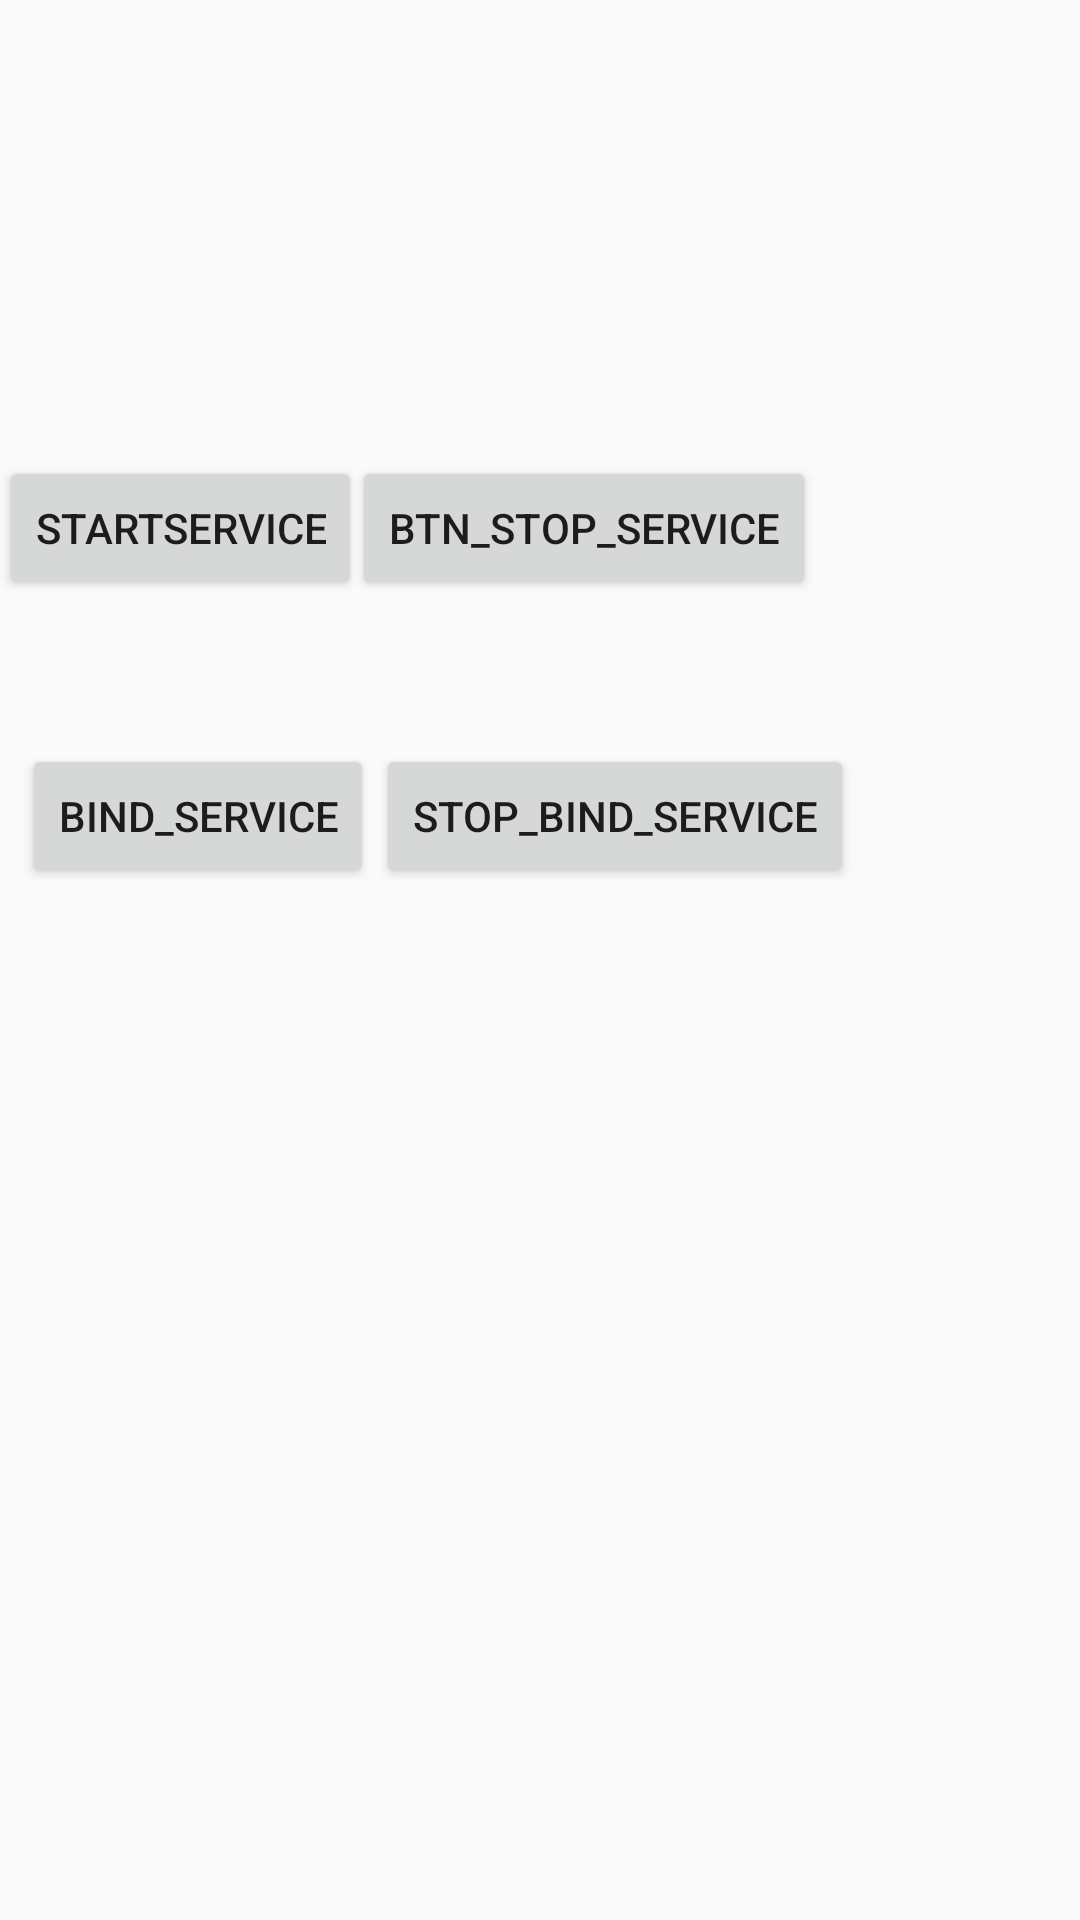

This screen was rendered from an Android layout file. Write that file and the resources it references.
<!-- AndroidManifest.xml: application theme AppTheme -->
<!-- res/layout/service_test_activity.xml -->
<?xml version="1.0" encoding="utf-8"?>
<android.support.constraint.ConstraintLayout xmlns:android="http://schemas.android.com/apk/res/android"
    xmlns:app="http://schemas.android.com/apk/res-auto"
    android:layout_width="match_parent"
    android:layout_height="match_parent">

    <Button
        android:id="@+id/btn_start_service"
        android:layout_width="wrap_content"
        android:layout_height="wrap_content"
        android:layout_marginStart="8dp"
        android:layout_marginLeft="8dp"
        android:layout_marginTop="152dp"
        android:layout_marginEnd="8dp"
        android:layout_marginRight="8dp"
        android:text="StartService"
        app:layout_constraintEnd_toStartOf="@+id/btn_stop_service"
        app:layout_constraintHorizontal_bias="0.442"
        app:layout_constraintStart_toStartOf="parent"
        app:layout_constraintTop_toTopOf="parent" />

    <Button
        android:id="@+id/btn_stop_service"
        android:layout_width="wrap_content"
        android:layout_height="wrap_content"
        android:layout_marginEnd="88dp"
        android:layout_marginRight="88dp"
        android:text="btn_stop_service"
        app:layout_constraintBottom_toBottomOf="@+id/btn_start_service"
        app:layout_constraintEnd_toEndOf="parent"
        app:layout_constraintTop_toTopOf="@+id/btn_start_service"
        app:layout_constraintVertical_bias="0.0" />

    <Button
        android:id="@+id/btn_bind_service"
        android:layout_width="wrap_content"
        android:layout_height="wrap_content"
        android:layout_marginStart="8dp"
        android:layout_marginLeft="8dp"
        android:layout_marginTop="48dp"
        android:text="bind_service"
        app:layout_constraintStart_toStartOf="@+id/btn_start_service"
        app:layout_constraintTop_toBottomOf="@+id/btn_start_service" />

    <Button
        android:id="@+id/btn_stop_bind_service"
        android:layout_width="wrap_content"
        android:layout_height="wrap_content"
        android:layout_marginStart="8dp"
        android:layout_marginLeft="8dp"
        android:layout_marginTop="48dp"
        android:layout_marginEnd="8dp"
        android:layout_marginRight="8dp"
        android:text="stop_bind_service"
        app:layout_constraintEnd_toEndOf="parent"
        app:layout_constraintHorizontal_bias="0.0"
        app:layout_constraintStart_toStartOf="@+id/btn_stop_service"
        app:layout_constraintTop_toBottomOf="@+id/btn_stop_service" />
</android.support.constraint.ConstraintLayout>
<!-- resources referenced by this layout -->
<resources>
  <style name="AppTheme" parent="Theme.AppCompat.Light.DarkActionBar">
          
          <item name="colorPrimary">@color/colorPrimary</item>
          <item name="colorPrimaryDark">@color/colorPrimaryDark</item>
          <item name="colorAccent">@color/colorAccent</item>
      </style>
  <color name="colorPrimary">#008577</color>
  <color name="colorPrimaryDark">#00574B</color>
  <color name="colorAccent">#D81B60</color>
</resources>
